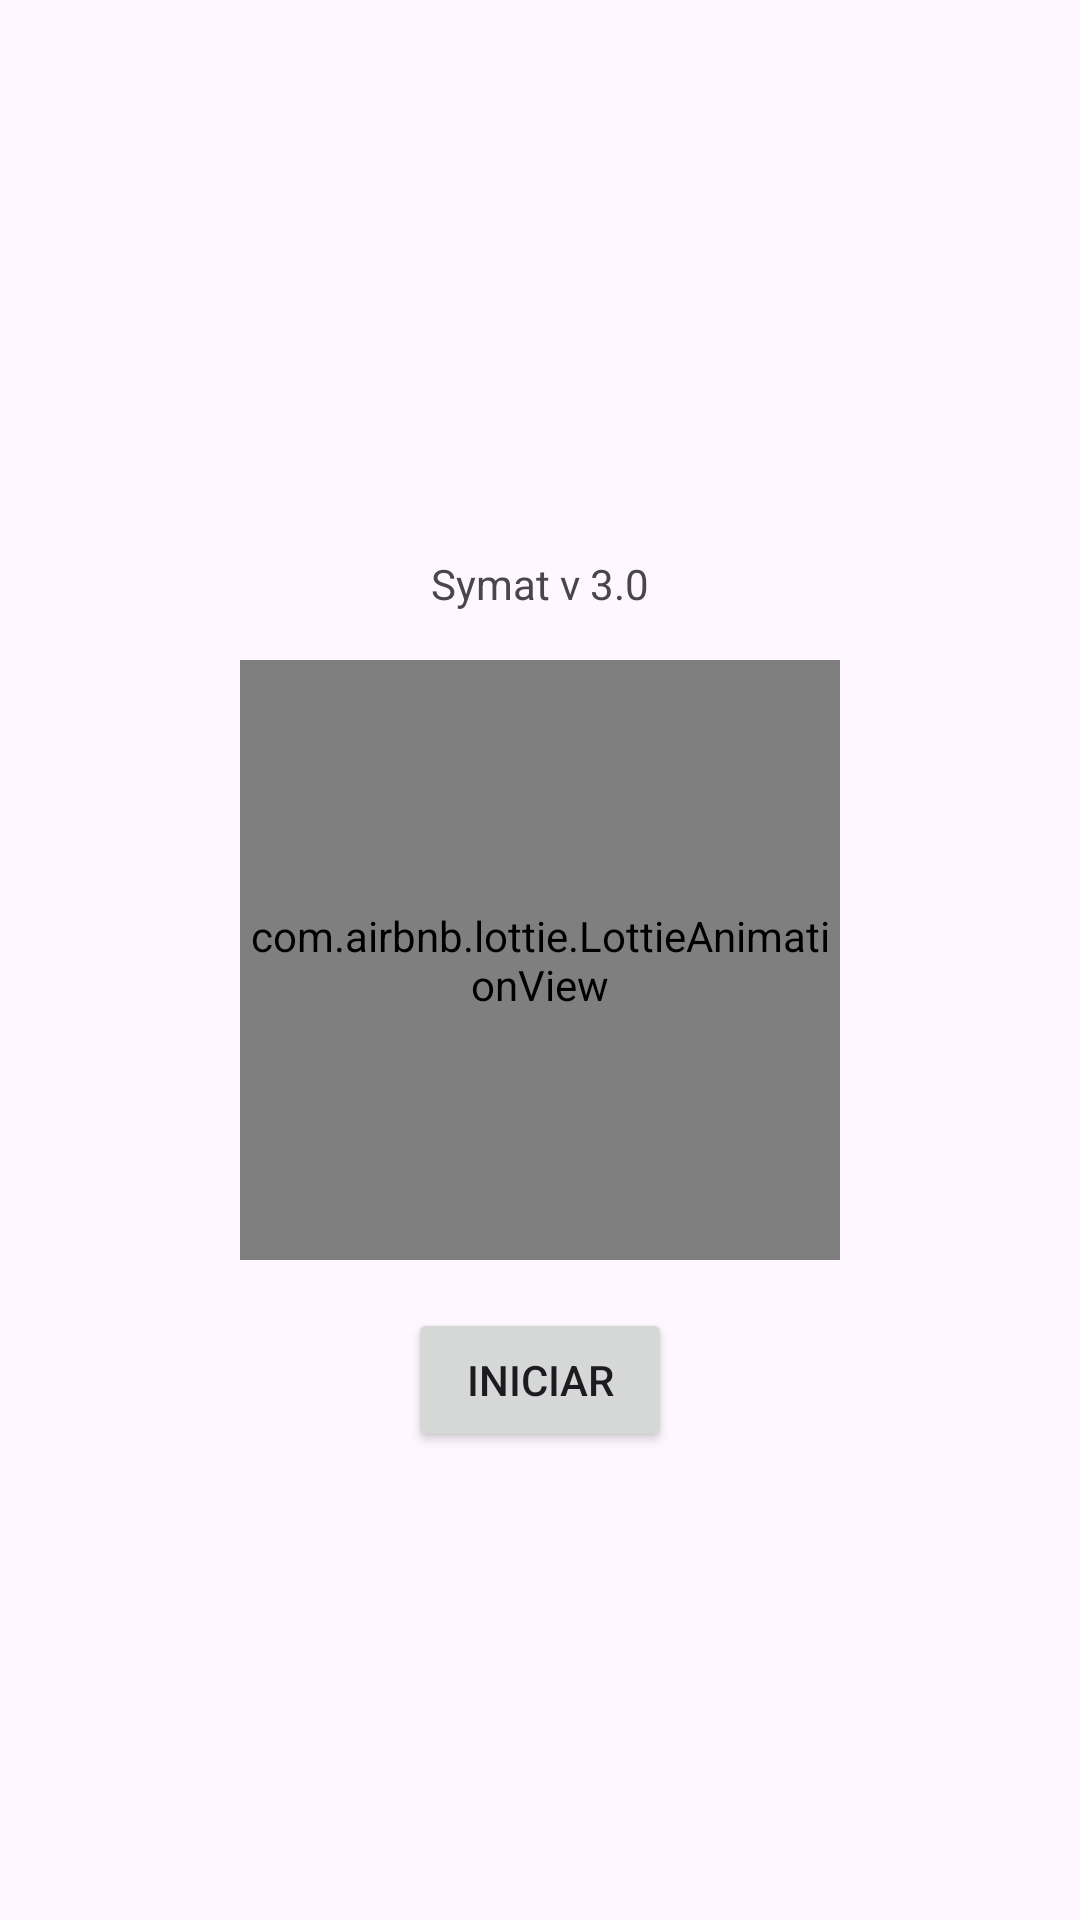

Reconstruct the res/layout file that produces this screen, plus the resources it refers to.
<!-- AndroidManifest.xml: application theme Theme.MyAppResponsiveIS_20232 -->
<!-- res/layout/activity_actividad_intro.xml -->
<?xml version="1.0" encoding="utf-8"?>
<androidx.constraintlayout.widget.ConstraintLayout xmlns:android="http://schemas.android.com/apk/res/android"
    xmlns:app="http://schemas.android.com/apk/res-auto"
    xmlns:tools="http://schemas.android.com/tools"
    android:layout_width="match_parent"
    android:layout_height="match_parent"
    tools:context=".ActividadIntro">


    <com.airbnb.lottie.LottieAnimationView
        android:id="@+id/animationView"
        android:layout_width="200dp"
        android:layout_height="200dp"
        app:layout_constraintBottom_toBottomOf="parent"
        app:layout_constraintEnd_toEndOf="parent"
        app:layout_constraintStart_toStartOf="parent"
        app:layout_constraintTop_toTopOf="parent"
        app:lottie_autoPlay="true"
        app:lottie_loop="true"
        app:lottie_rawRes="@raw/logoanimado" />

    <Button
        android:id="@+id/button2"
        android:layout_width="wrap_content"
        android:layout_height="wrap_content"
        android:layout_marginTop="16dp"
        android:text="Iniciar"
        app:layout_constraintEnd_toEndOf="@+id/animationView"
        app:layout_constraintStart_toStartOf="@+id/animationView"
        app:layout_constraintTop_toBottomOf="@+id/animationView" />

    <TextView
        android:id="@+id/textView3"
        android:layout_width="wrap_content"
        android:layout_height="wrap_content"
        android:layout_marginBottom="16dp"
        android:text="Symat v 3.0"
        app:layout_constraintBottom_toTopOf="@+id/animationView"
        app:layout_constraintEnd_toEndOf="@+id/animationView"
        app:layout_constraintStart_toStartOf="@+id/animationView" />

</androidx.constraintlayout.widget.ConstraintLayout>
<!-- resources referenced by this layout -->
<resources>
  <style name="Theme.MyAppResponsiveIS_20232" parent="Base.Theme.MyAppResponsiveIS_20232" />
  <style name="Base.Theme.MyAppResponsiveIS_20232" parent="Theme.Material3.DayNight.NoActionBar">
          
          
      </style>
</resources>
